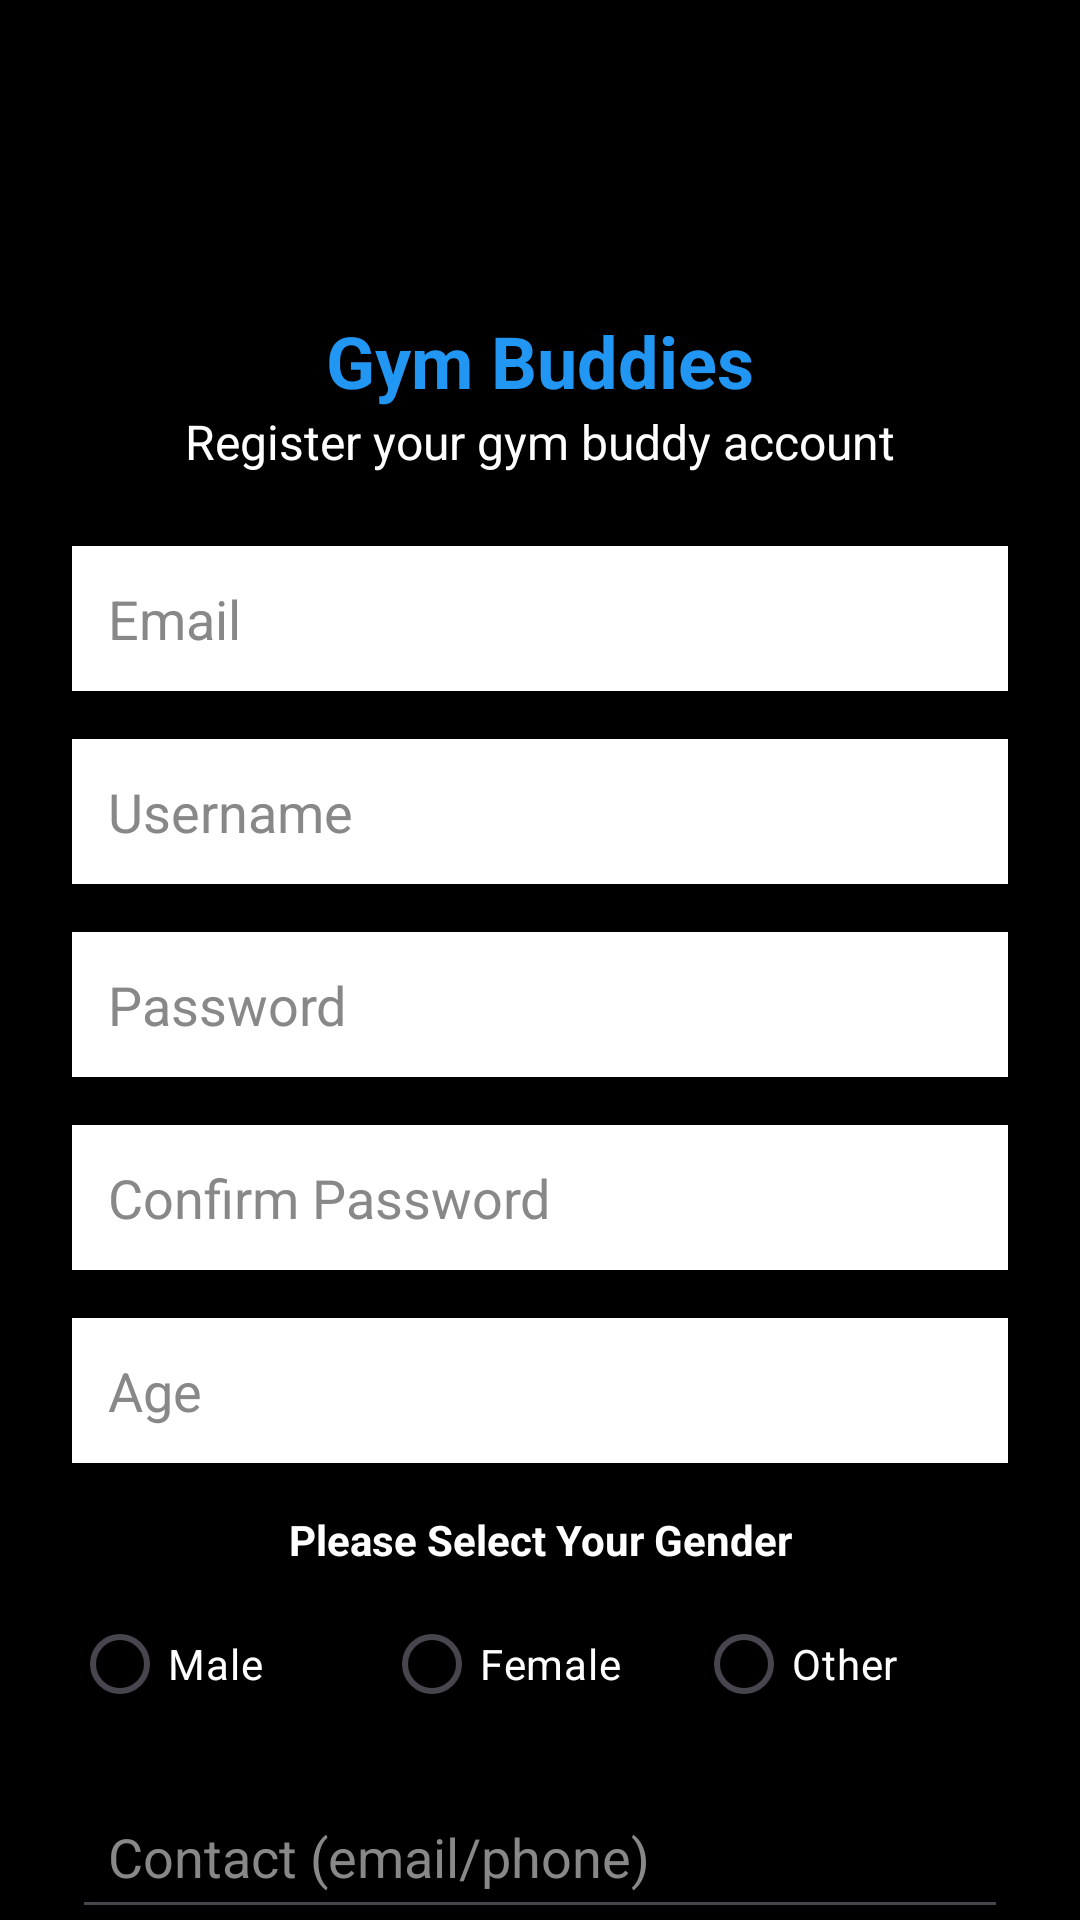

This screen was rendered from an Android layout file. Write that file and the resources it references.
<!-- AndroidManifest.xml: application theme Theme.BuddyLogin -->
<!-- res/layout/activity_registration.xml -->
<?xml version="1.0" encoding="utf-8"?>
<androidx.core.widget.NestedScrollView xmlns:android="http://schemas.android.com/apk/res/android"
    xmlns:app="http://schemas.android.com/apk/res-auto"
    xmlns:tools="http://schemas.android.com/tools"
    android:id="@+id/main"
    android:layout_width="match_parent"
    android:layout_height="match_parent"
    android:background="#000000"
    android:fillViewport="true"
    >

    <LinearLayout android:layout_width="match_parent"
        android:layout_height="wrap_content"
        android:gravity="center_horizontal"
        android:orientation="vertical"
        android:padding="24dp"
        tools:ignore="MissingConstraints">

        <ImageView
            android:id="@+id/logo"
            android:layout_width="64dp"
            android:layout_height="64dp"
            android:layout_marginBottom="16dp"
            android:contentDescription="Gym Buddies Logo"
            android:src="@drawable/dumbell"/>

        <TextView
            android:id="@+id/tvTitle"
            android:layout_width="wrap_content"
            android:layout_height="wrap_content"
            android:text="Gym Buddies"
            android:textColor="#2196F3"
            android:textSize="24sp"
            android:textStyle="bold"
            tools:ignore="HardcodedText"/>

        <TextView
            android:id="@+id/tvSubtitle"
            android:layout_width="wrap_content"
            android:layout_height="wrap_content"
            android:layout_marginBottom="24dp"
            android:text="Register your gym buddy account"
            android:textColor="#FFFFFF"
            android:textSize="16sp"
            tools:ignore="HardcodedText"/>

        
        <EditText
            android:id="@+id/etEmail"
            android:layout_width="match_parent"
            android:layout_height="wrap_content"
            android:autofillHints="email"
            android:background="@color/white"
            android:hint="Email"
            android:inputType="text"
            android:padding="12dp"
            android:textColor="@color/black"
            android:textColorHint="#888888"
            android:layout_marginBottom="16dp"/>

        <EditText
            android:id="@+id/etUsername"
            android:layout_width="match_parent"
            android:layout_height="wrap_content"
            android:autofillHints="username"
            android:background="@color/white"
            android:hint="Username"
            android:inputType="text"
            android:padding="12dp"
            android:textColor="@color/black"
            android:textColorHint="#888888"
            android:layout_marginBottom="16dp"/>

        
        <EditText
            android:id="@+id/etPassword"
            android:layout_width="match_parent"
            android:layout_height="wrap_content"
            android:autofillHints="password"
            android:background="@color/white"
            android:hint="Password"
            android:inputType="textPassword"
            android:padding="12dp"
            android:textColor="@color/black"
            android:textColorHint="#888888"
            android:layout_marginBottom="16dp"/>
        
        <EditText
            android:id="@+id/etConfirmPassword"
            android:layout_width="match_parent"
            android:layout_height="wrap_content"
            android:autofillHints="password"
            android:background="@color/white"
            android:hint="Confirm Password"
            android:inputType="textPassword"
            android:padding="12dp"
            android:textColor="@color/black"
            android:textColorHint="#888888"
            android:layout_marginBottom="16dp"/>
        
        <EditText
            android:id="@+id/etAge"
            android:layout_width="match_parent"
            android:layout_height="wrap_content"
            android:autofillHints="age"
            android:background="@color/white"
            android:hint="Age"
            android:inputType="number"
            android:padding="12dp"
            android:textColor="@color/black"
            android:textColorHint="#888888"
            android:layout_marginBottom="16dp"/>
        
        <TextView
            android:layout_width="match_parent"
            android:layout_height="wrap_content"
            android:text="Please Select Your Gender"
            android:textStyle="bold"
            android:textAlignment="center"
            android:textColor="#FFFFFF"
            android:layout_marginBottom="8dp"
            tools:ignore="HardcodedText"/>

        <RadioGroup
            android:id="@+id/rgGender"
            android:layout_width="match_parent"
            android:layout_height="wrap_content"
            android:orientation="horizontal"
            android:layout_marginBottom="16dp">

            <RadioButton
                android:id="@+id/rbMale"
                android:layout_width="0dp"
                android:layout_height="wrap_content"
                android:layout_weight="1"
                android:text="Male"
                android:textColor="#FFFFFF"
                tools:ignore="HardcodedText"/>

            <RadioButton
                android:id="@+id/rbFemale"
                android:layout_width="0dp"
                android:layout_height="wrap_content"
                android:layout_weight="1"
                android:text="Female"
                android:textColor="#FFFFFF"
                tools:ignore="HardcodedText"/>

            <RadioButton
                android:id="@+id/rbOther"
                android:layout_width="0dp"
                android:layout_height="wrap_content"
                android:layout_weight="1"
                android:text="Other"
                android:textColor="#FFFFFF"
                tools:ignore="HardcodedText"/>

        </RadioGroup>
        
        <EditText
            android:id="@+id/etContact"
            android:layout_width="match_parent"
            android:layout_height="wrap_content"
            android:autofillHints="email/phone"
            android:hint="Contact (email/phone)"
            android:inputType="textEmailAddress"
            android:padding="12dp"
            android:textColor="#000000"
            android:textColorHint="#888888"
            android:layout_marginBottom="16dp"/>
        
        <TextView
            android:layout_width="match_parent"
            android:layout_height="wrap_content"
            android:text="Membership Type"
            android:textStyle="bold"
            android:textAlignment="center"
            android:textColor="#FFFFFF"
            android:layout_marginBottom="8dp"
            tools:ignore="HardcodedText"/>

        <RadioGroup
            android:id="@+id/rgMembership"
            android:layout_width="match_parent"
            android:layout_height="wrap_content"
            android:orientation="vertical"
            android:layout_marginBottom="24dp">

            <RadioButton
                android:id="@+id/rbBuddyPass"
                android:layout_width="wrap_content"
                android:layout_height="wrap_content"
                android:text="Have a buddy pass"
                android:textColor="#FFFFFF"
                android:checked="true"
                tools:ignore="HardcodedText"/>

            <RadioButton
                android:id="@+id/rbNoBuddyPass"
                android:layout_width="wrap_content"
                android:layout_height="wrap_content"
                android:text="Don't have buddy pass"
                android:textColor="#FFFFFF"
                tools:ignore="HardcodedText"/>
        </RadioGroup>
        
        <Button
            android:id="@+id/btnRegister"
            android:layout_width="match_parent"
            android:layout_height="wrap_content"
            android:text="Register Account"
            android:backgroundTint="#2196F3"
            style="?android:attr/buttonBarButtonStyle"
            android:textColor="#FFFFFF"
            android:padding="12dp"
            android:layout_marginBottom="8dp"
            tools:ignore="HardcodedText"/>
        
        <TextView
            android:id="@+id/tvLogin"
            android:layout_width="wrap_content"
            android:layout_height="wrap_content"
            android:text="Already have an account? Login"
            android:textColor="#2196F3"
            android:layout_marginTop="16dp"
            android:layout_gravity="center_horizontal"
            android:padding="16dp"
            tools:ignore="HardcodedText"/>
    </LinearLayout>

</androidx.core.widget.NestedScrollView>
<!-- resources referenced by this layout -->
<resources>
  <style name="Theme.BuddyLogin" parent="Theme.MaterialComponents.DayNight.DarkActionBar">
          
          <item name="colorPrimary">@color/purple_500</item>
          <item name="colorPrimaryVariant">@color/purple_700</item>
          <item name="colorOnPrimary">@color/white</item>
          
          <item name="colorSecondary">@color/teal_200</item>
          <item name="colorSecondaryVariant">@color/teal_700</item>
          <item name="colorOnSecondary">@color/black</item>
          
          <item name="android:statusBarColor">?attr/colorPrimaryVariant</item>
          
      </style>
  <!-- not gathered from this repository: default colours our renderer supplied (Android Studio template values) -->
  <color name="purple_500">#FF6200EE</color>
  <color name="purple_700">#FF3700B3</color>
  <color name="teal_200">#FF03DAC5</color>
  <color name="teal_700">#FF018786</color>
  <color name="black">#FF000000</color>
  <color name="white">#FFFFFFFF</color>
</resources>
